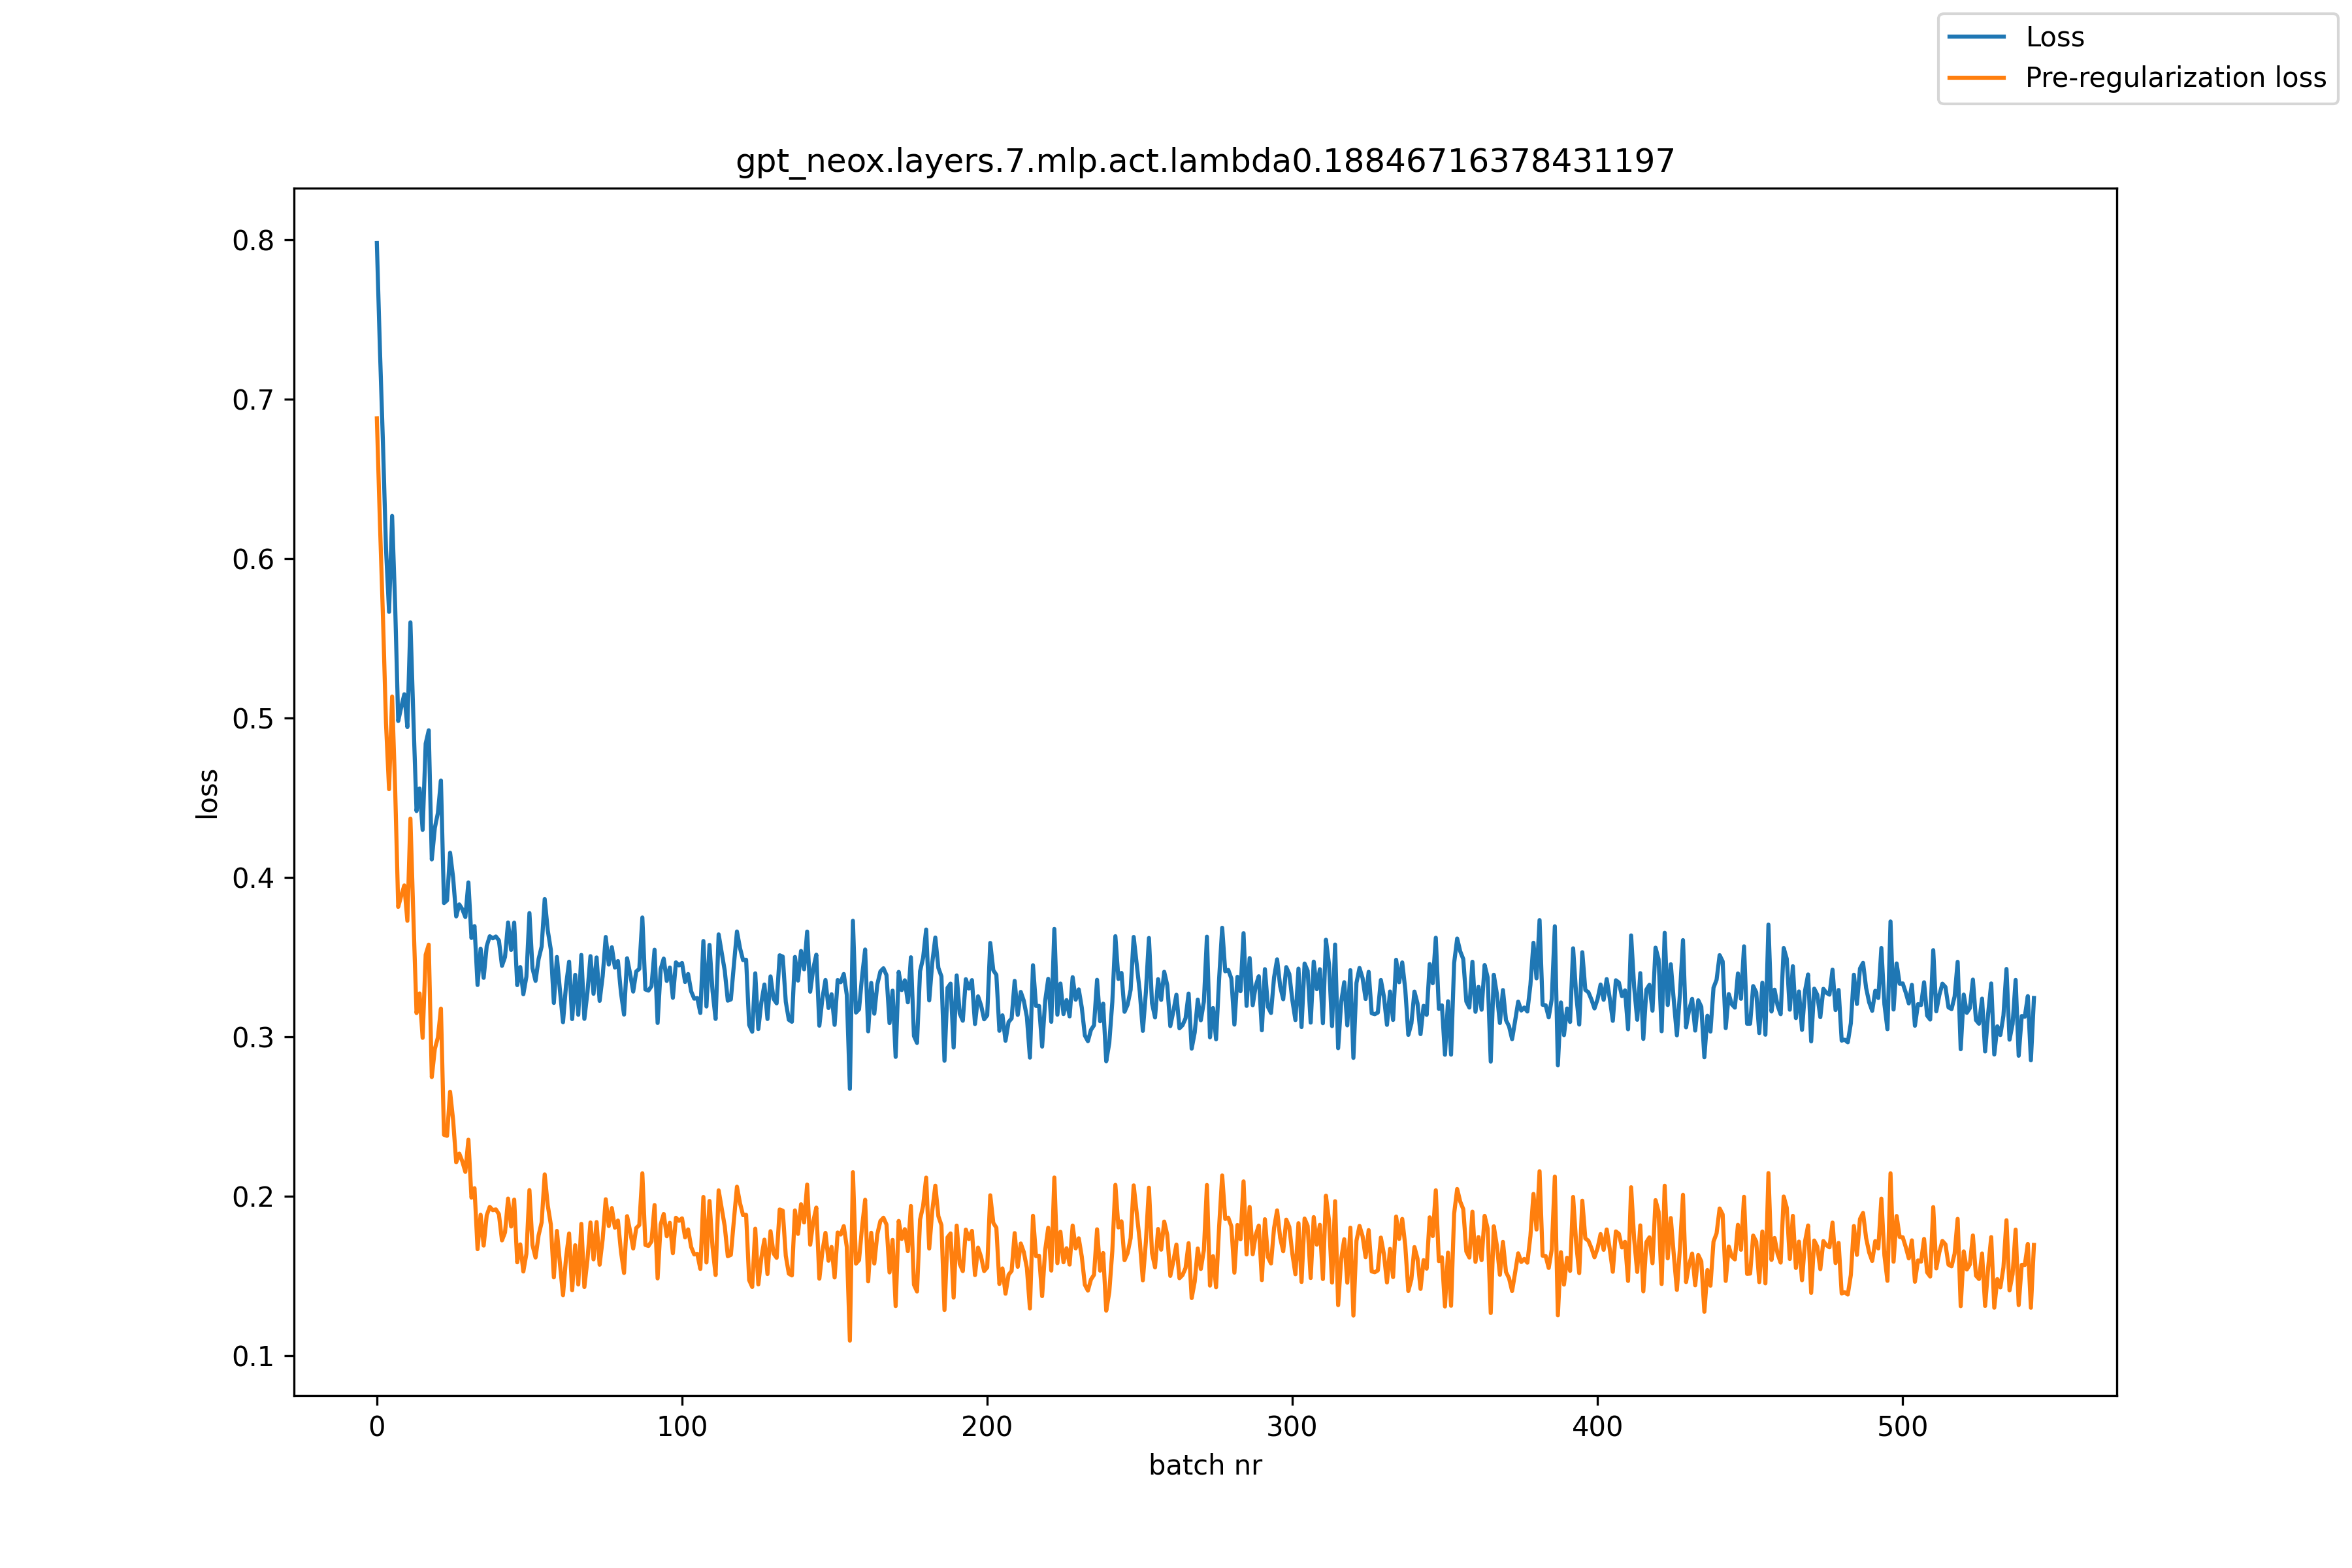

The data file committed next to this chart (first rows):
, loss, pre_reg_loss
0, 0.798, 0.6879
1, 0.7318, 0.6229
2, 0.6724, 0.5635
3, 0.6061, 0.4965
4, 0.5666, 0.4553
5, 0.6268, 0.5134
6, 0.5704, 0.4554
7, 0.4981, 0.3815
8, 0.5069, 0.3886
9, 0.5149, 0.3949
10, 0.4943, 0.3727
11, 0.56, 0.4369
12, 0.4984, 0.3734
13, 0.4416, 0.3149
14, 0.4558, 0.3272
15, 0.4298, 0.2993
16, 0.4839, 0.3515
17, 0.4923, 0.3578
18, 0.4112, 0.2747
19, 0.431, 0.2924
20, 0.4404, 0.2995
21, 0.4608, 0.3177
22, 0.3839, 0.2385
23, 0.3856, 0.2378
24, 0.4154, 0.2655
25, 0.3998, 0.2476
26, 0.3755, 0.2212
27, 0.383, 0.2267
28, 0.38, 0.2218
29, 0.3751, 0.2152
30, 0.3969, 0.2354
31, 0.362, 0.1991
32, 0.3694, 0.205
33, 0.3325, 0.1667
34, 0.3553, 0.1883
35, 0.337, 0.169
36, 0.3569, 0.1879
37, 0.3631, 0.1933
38, 0.3618, 0.1912
39, 0.3629, 0.1917
40, 0.3604, 0.1887
41, 0.3445, 0.1722
42, 0.3501, 0.1773
43, 0.3717, 0.1985
44, 0.3545, 0.181
45, 0.3716, 0.1978
46, 0.3324, 0.1585
47, 0.3437, 0.1697
48, 0.3267, 0.1527
49, 0.3377, 0.1638
50, 0.3776, 0.2038
51, 0.343, 0.1693
52, 0.335, 0.1615
53, 0.3487, 0.1754
54, 0.3566, 0.1835
55, 0.3864, 0.2137
56, 0.3668, 0.1943
57, 0.3547, 0.1824
58, 0.3212, 0.1491
59, 0.3501, 0.1782
... 484 more rows
